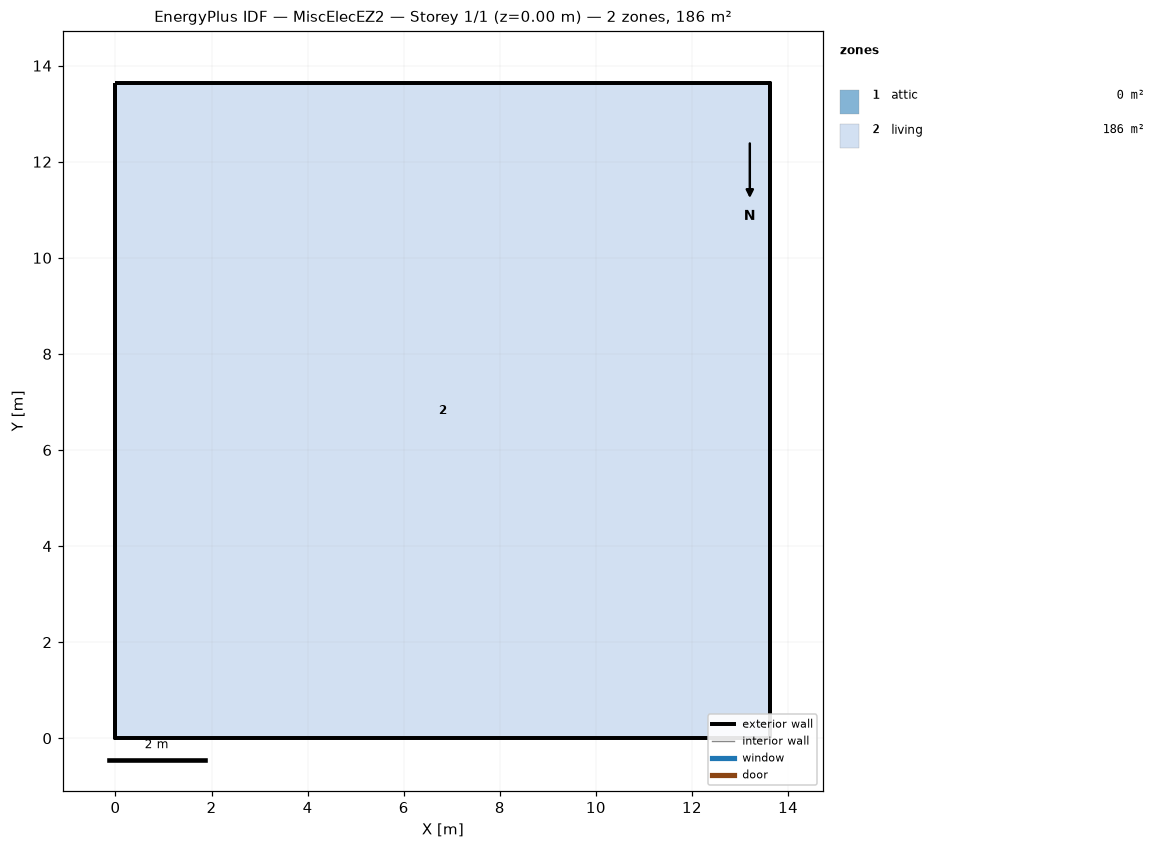
=== STOREY PLAN SPEC (per zone: floor XY polygon, exterior-wall plan segments, windows/doors) ===
zone 1: attic  (0.0 m²)
  exterior wall: (13.63, 0.00) – (13.63, 13.63) – (13.63, 6.82)  [20.4 m]
  exterior wall: (0.00, 13.63) – (0.00, 0.00) – (0.00, 6.82)  [20.4 m]
zone 2: living  (185.8 m²)
  floor: (0.00, 0.00) (0.00, 13.63) (13.63, 13.63) (13.63, 0.00)
  exterior wall: (0.00, 0.00) – (13.63, 0.00)  [13.6 m]
  exterior wall: (13.63, 0.00) – (13.63, 13.63)  [13.6 m]
  exterior wall: (13.63, 13.63) – (0.00, 13.63)  [13.6 m]
  exterior wall: (0.00, 13.63) – (0.00, 0.00)  [13.6 m]

=== DERIVED (storey summary) ===
Building: MiscElecEZ2
Storey: 1 of 1  (floor level z = 0.00 m)
Storey gross floor area: 185.8 m²
Zones on this storey: 2
  - attic: floor 0.0 m²; exterior wall 40.9 m (18.7 m²); WWR 0.0%
  - living: floor 185.8 m²; exterior wall 54.5 m (149.6 m²); WWR 0.0%
Zone adjacency: (none detected)